Dataset: perovskite_tandem (GitHub, jyotibrahmanandy/solar-cell-quality-control). Classes: defect halide segregation, defect layer delamination, defect phase degradation, defect pinhole, functional.

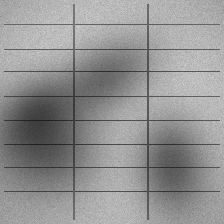
Label: defect halide segregation

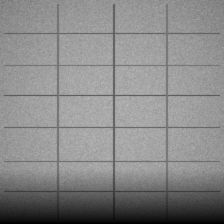
Label: defect phase degradation

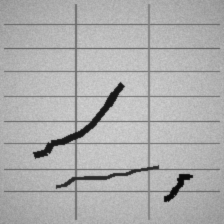
Label: defect layer delamination

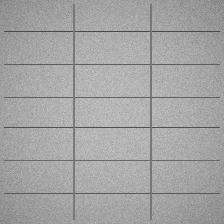
Label: functional

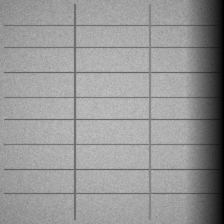
Label: defect phase degradation

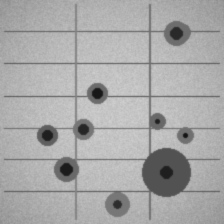
Label: defect pinhole
